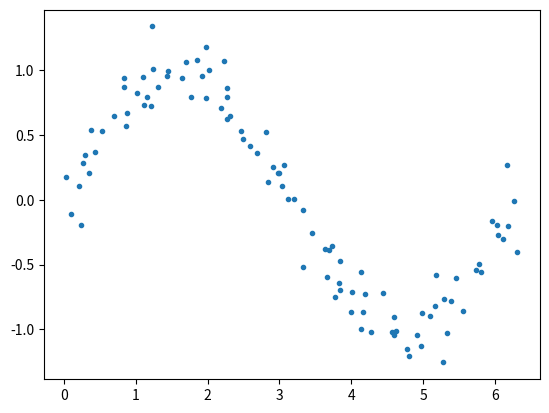

Reproduce this figure in Python.
import numpy as np
import random
from matplotlib import pyplot as plt 

# 在0-2*pi的区间上生成100个点作为输入数据
X = np.linspace(0, 2*np.pi, 100, endpoint=True)
Y = np.sin(X)

# 对输入数据加入gauss噪声
# 定义gauss噪声的均值和方差
mu = 0
sigma = 0.12
for i in range(X.size):
    X[i] += random.gauss(mu, sigma)
    Y[i] += random.gauss(mu, sigma)

# 画出这些点
plt.plot(X,Y,linestyle='',marker='.')
plt.show()

